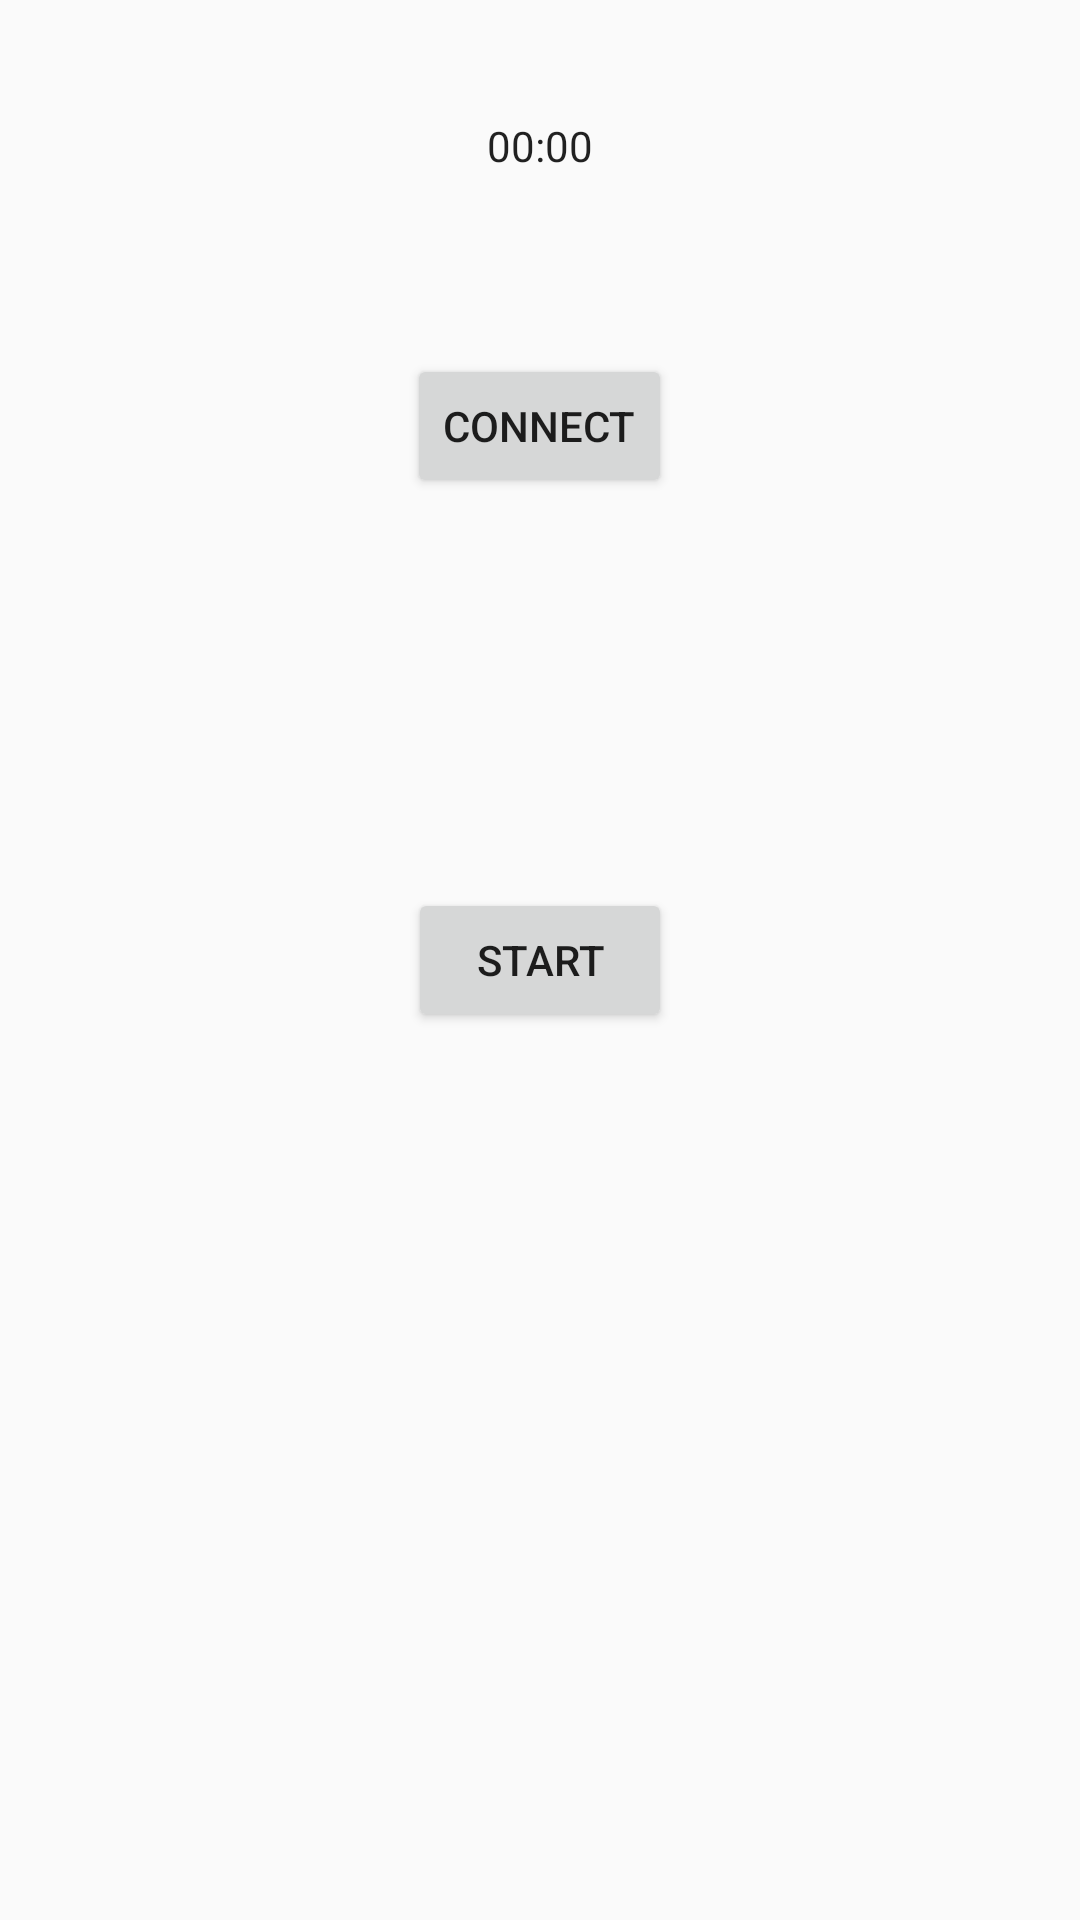

Write the Android layout XML for this screen, with the resource values it uses.
<!-- AndroidManifest.xml: application theme AppTheme -->
<!-- res/layout/layout_main.xml -->
<RelativeLayout xmlns:android="http://schemas.android.com/apk/res/android"
    xmlns:tools="http://schemas.android.com/tools" android:layout_width="match_parent"
    android:layout_height="match_parent" android:paddingLeft="@dimen/activity_horizontal_margin"
    android:paddingRight="@dimen/activity_horizontal_margin"
    android:paddingTop="@dimen/activity_vertical_margin"
    android:paddingBottom="@dimen/activity_vertical_margin" tools:context=".MainActivity">

    <Chronometer
        android:layout_width="wrap_content"
        android:layout_height="wrap_content"
        android:id="@+id/chronometer"
        android:layout_alignParentTop="true"
        android:layout_centerHorizontal="true"
        android:layout_marginTop="39dp" />

    <Button
        android:layout_width="wrap_content"
        android:layout_height="wrap_content"
        android:text="Connect"
        android:id="@+id/buttonConnect"
        android:layout_below="@+id/chronometer"
        android:layout_centerHorizontal="true"
        android:layout_marginTop="60dp" />

    <Button
        android:layout_width="wrap_content"
        android:layout_height="wrap_content"
        android:text="Start"
        android:id="@+id/buttonStart"
        android:layout_centerVertical="true"
        android:layout_centerHorizontal="true" />
</RelativeLayout>
<!-- resources referenced by this layout -->
<resources>
  <style name="AppTheme" parent="Theme.AppCompat.Light.DarkActionBar">
          <item name="colorPrimary">#ff210ff4</item>
          <item name="colorPrimaryDark">#0277BD</item>
          <item name="actionModeBackground">@color/material_blue_grey_800</item>
          <item name="actionBarPopupTheme">@style/ThemeOverlay.AppCompat.Light</item>
          
      </style>
</resources>
